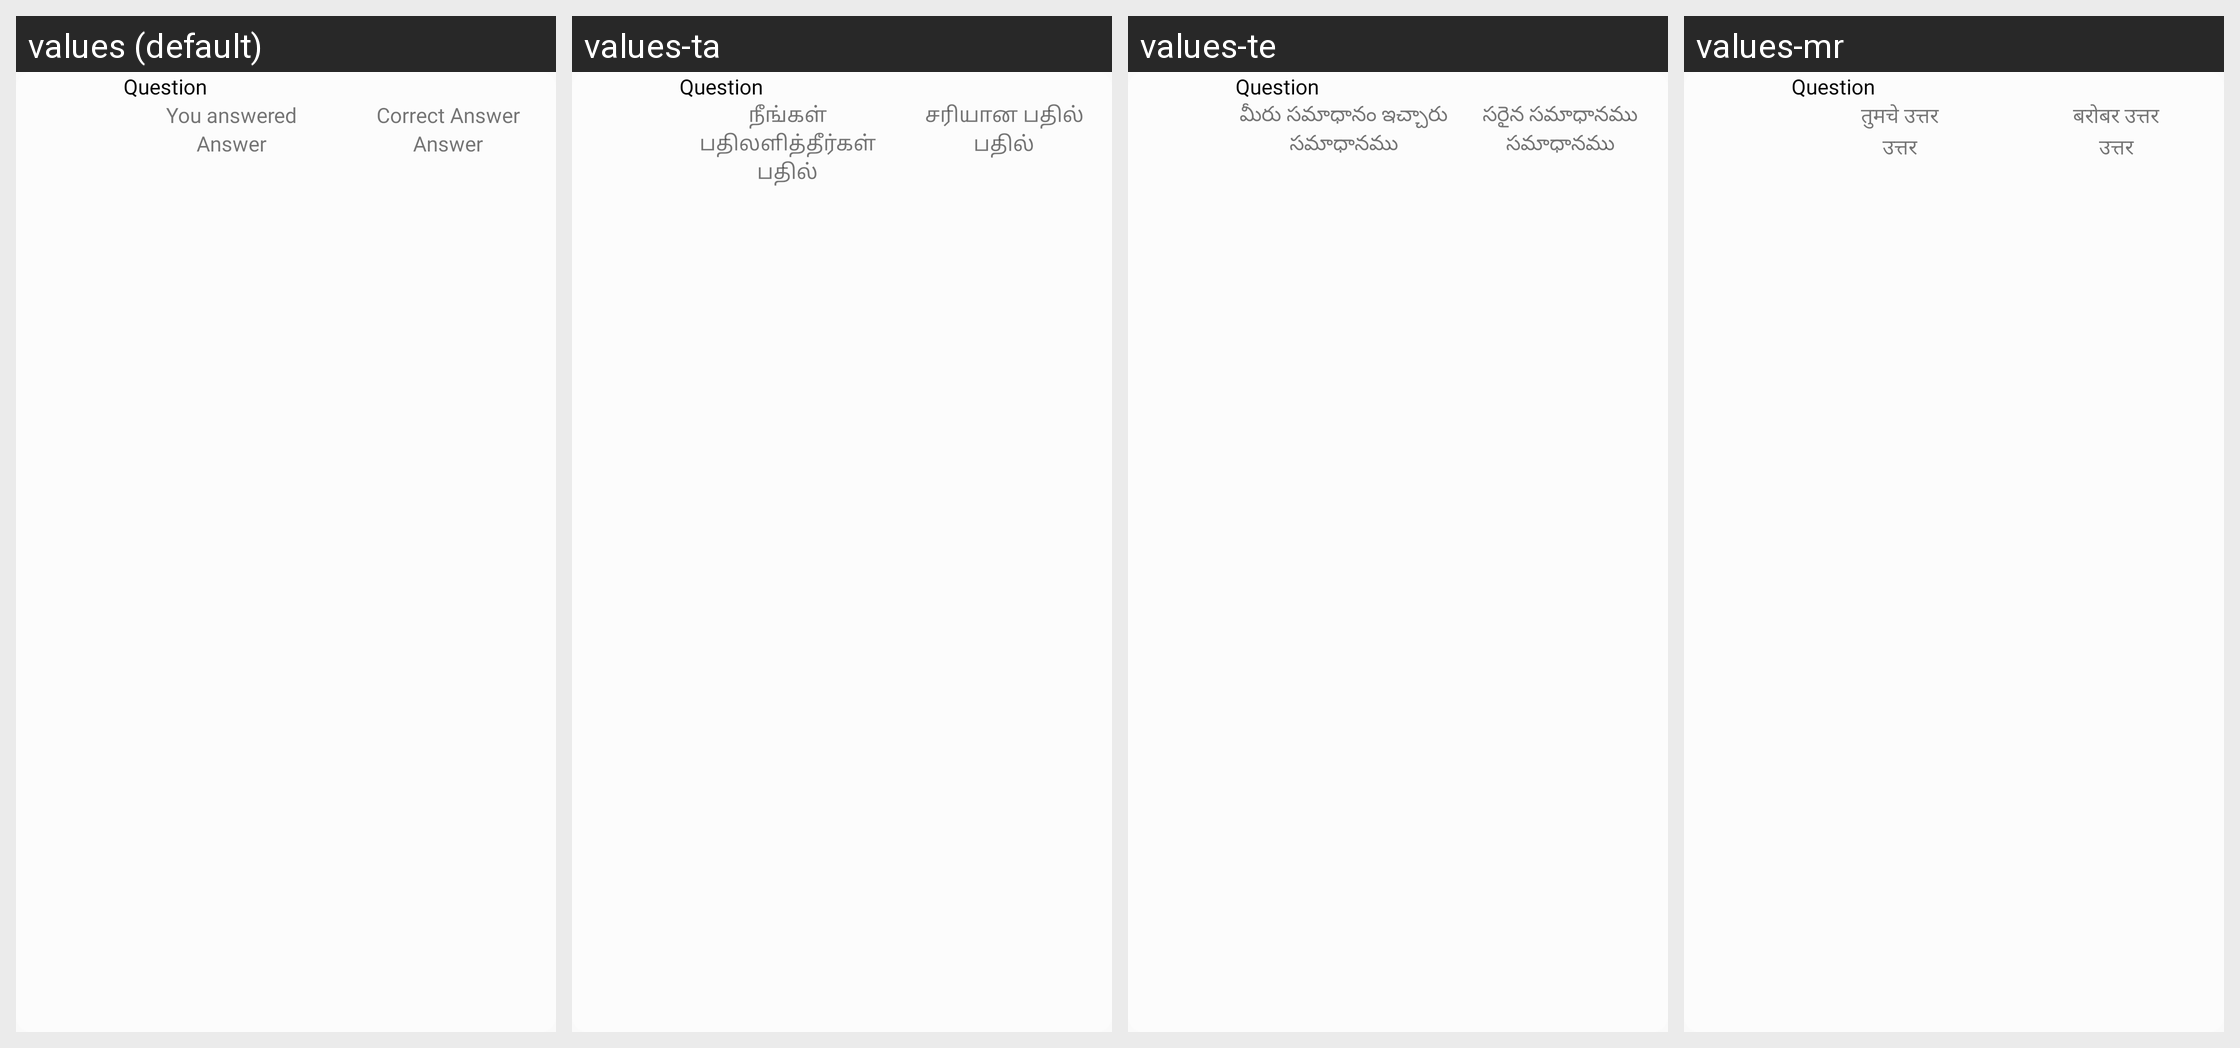

This grid shows one Android layout under several languages. Give, for every string resource on the screen, its name, the default text and each shown locale's text.
Android screen res/layout/layout_result_row_new.xml rendered under 4 locales, left to right: values (default), values-ta, values-te, values-mr. Device: Nexus 5 (rendered at 1080×1920; each locale shown at half size, 540×960, under a caption strip naming it); theme AppTheme.
Other locales in the repository, not shown: values-as, values-bn, values-en, values-gu, values-hi, values-kn, values-or, values-pa, values-ur.
Strings drawn on this screen, with the default value and each locale's value (text and hints the layout hard-codes, and strings that could not be matched under every locale, appear in the picture but are not listed):

you_answered
  values: You answered
  values-ta: நீங்கள் பதிலளித்தீர்கள்
  values-te: మీరు సమాధానం ఇచ్చారు
  values-mr: तुमचे उत्तर

answer
  values: Answer
  values-ta: பதில்
  values-te: సమాధానము
  values-mr: उत्तर

correct_answer
  values: Correct Answer
  values-ta: சரியான பதில்
  values-te: సరైన సమాధానము
  values-mr: बरोबर उत्तर
